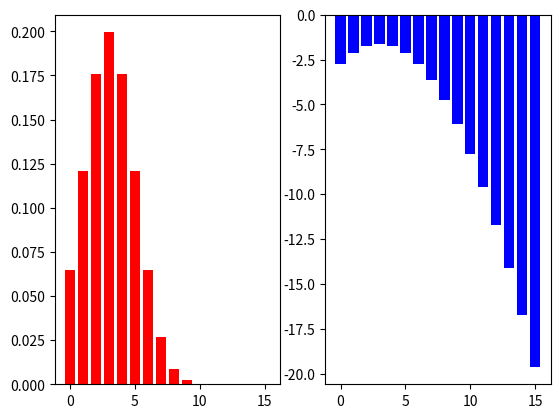

The script that saved this image:
import numpy as np

mean_1 = 3
std_1 = 2
mean_2 = 10
std_2 = 2

x = np.arange(0, 16)
y_1 = np.exp(-((x - mean_1) ** 2) / (2 * std_1**2)) / (std_1 * np.sqrt(2 * np.pi))

# get surprise for distribution 1
surprise_1 = np.log(y_1)

# plot 2 bar charts, one beside the other in 2 subplots
import matplotlib.pyplot as plt

fig, (ax1, ax2) = plt.subplots(1, 2)
ax1.bar(x, y_1, color="red")
ax2.bar(x, surprise_1, color="blue")
plt.show()
